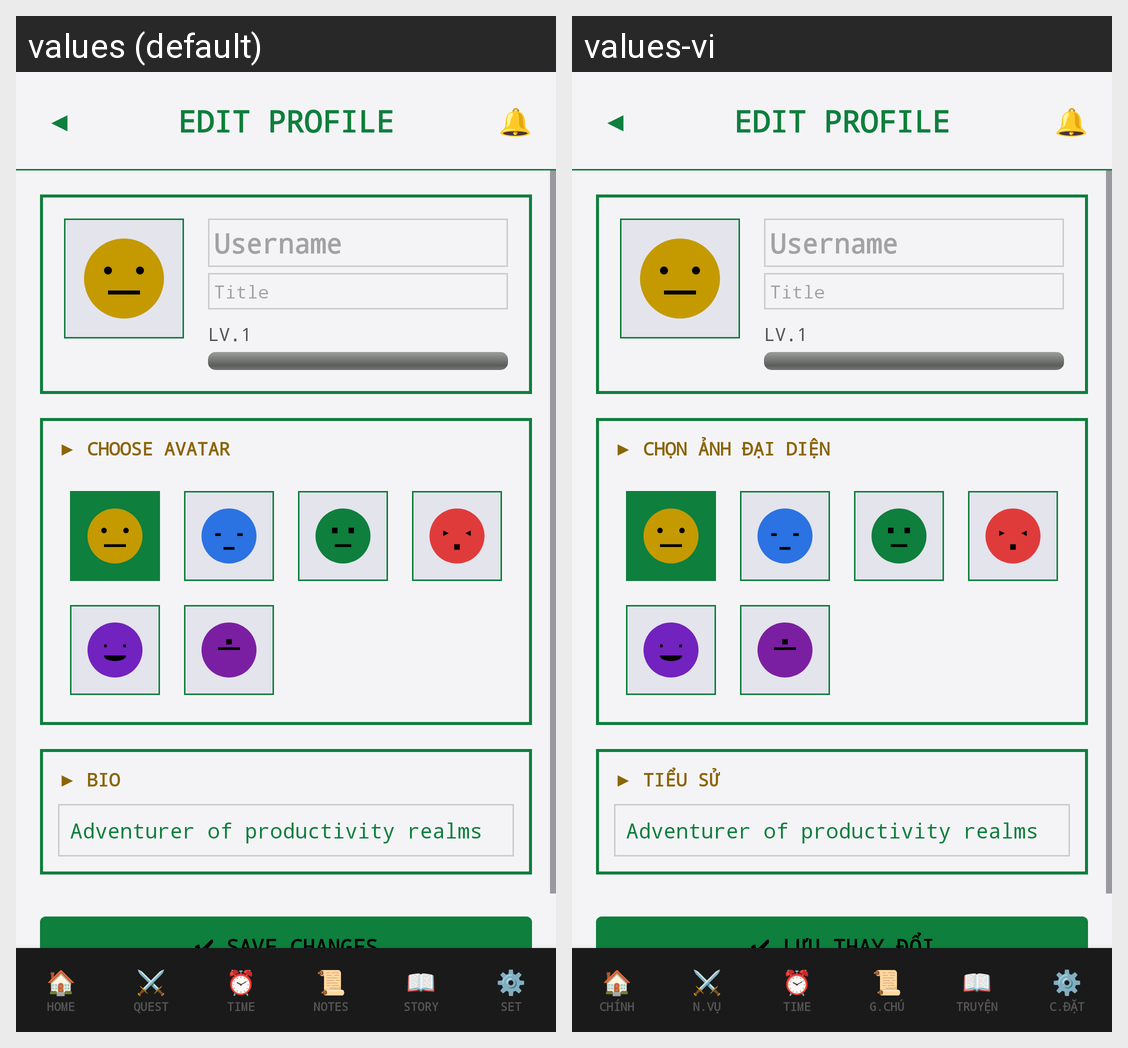

Strings drawn on this Android screen and how each of the app's shown locales translates them:
Android screen res/layout/activity_edit_profile.xml rendered under 2 locales, left to right: values (default), values-vi. Device: Nexus 5 (rendered at 1080×1920; each locale shown at half size, 540×960, under a caption strip naming it); theme Theme.MobileApp.
Strings drawn on this screen, with the default value and each locale's value (text and hints the layout hard-codes, and strings that could not be matched under every locale, appear in the picture but are not listed):

edit_profile_header
  values: EDIT PROFILE
  values-vi: EDIT PROFILE  [not translated; the default value is used]

edit_profile_hint_username
  values: Username
  values-vi: Username  [not translated; the default value is used]

edit_profile_hint_title
  values: Title
  values-vi: Title  [not translated; the default value is used]

choose_avatar_label
  values: ▶ CHOOSE AVATAR
  values-vi: ▶ CHỌN ẢNH ĐẠI DIỆN

profile_bio_label
  values: ▶ BIO
  values-vi: ▶ TIỂU SỬ

btn_save_profile
  values: ✔ SAVE CHANGES
  values-vi: ✔ LƯU THAY ĐỔI

nav_home
  values: HOME
  values-vi: CHÍNH

nav_quest
  values: QUEST
  values-vi: N.VỤ

nav_time
  values: TIME
  values-vi: TIME  [not translated; the default value is used]

nav_notes
  values: NOTES
  values-vi: G.CHÚ

nav_story
  values: STORY
  values-vi: TRUYỆN

nav_set
  values: SET
  values-vi: C.ĐẶT
